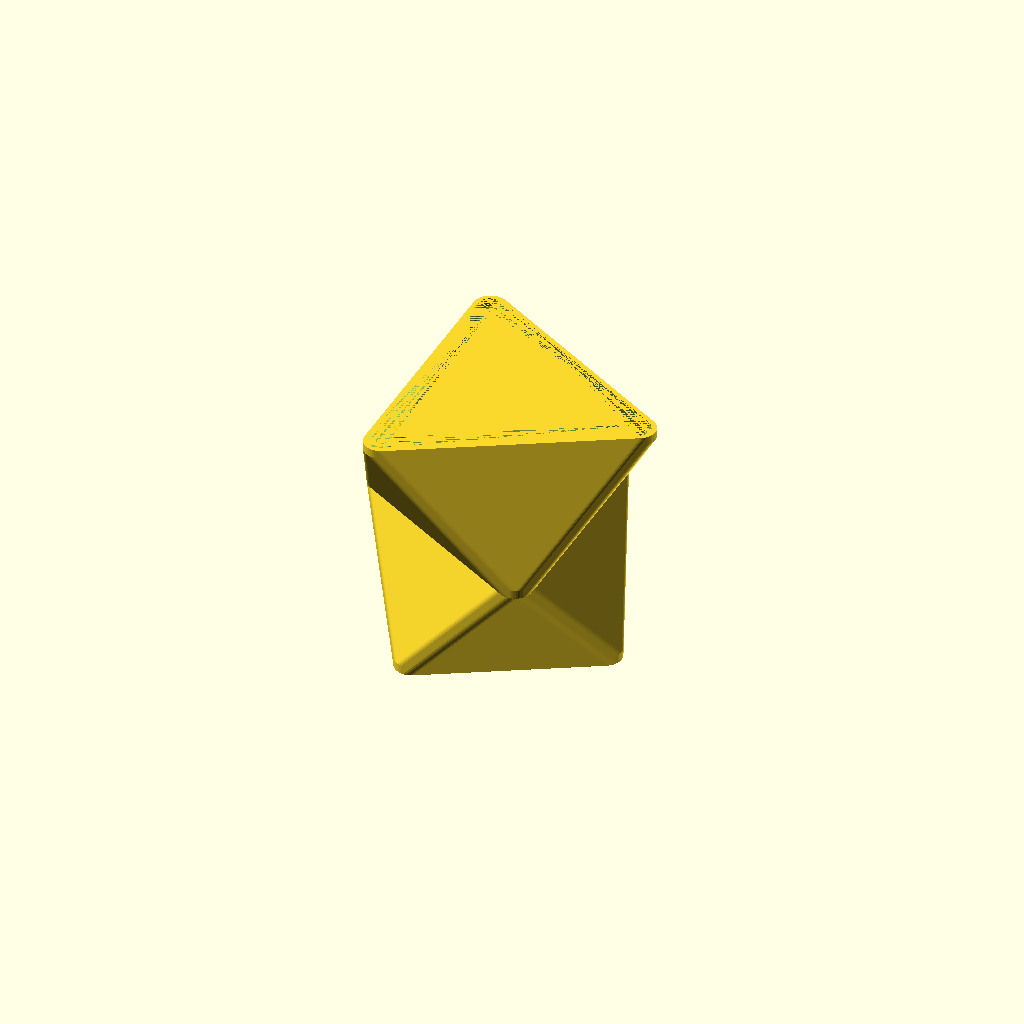
Cell 1: rendered with the file's own defaults.
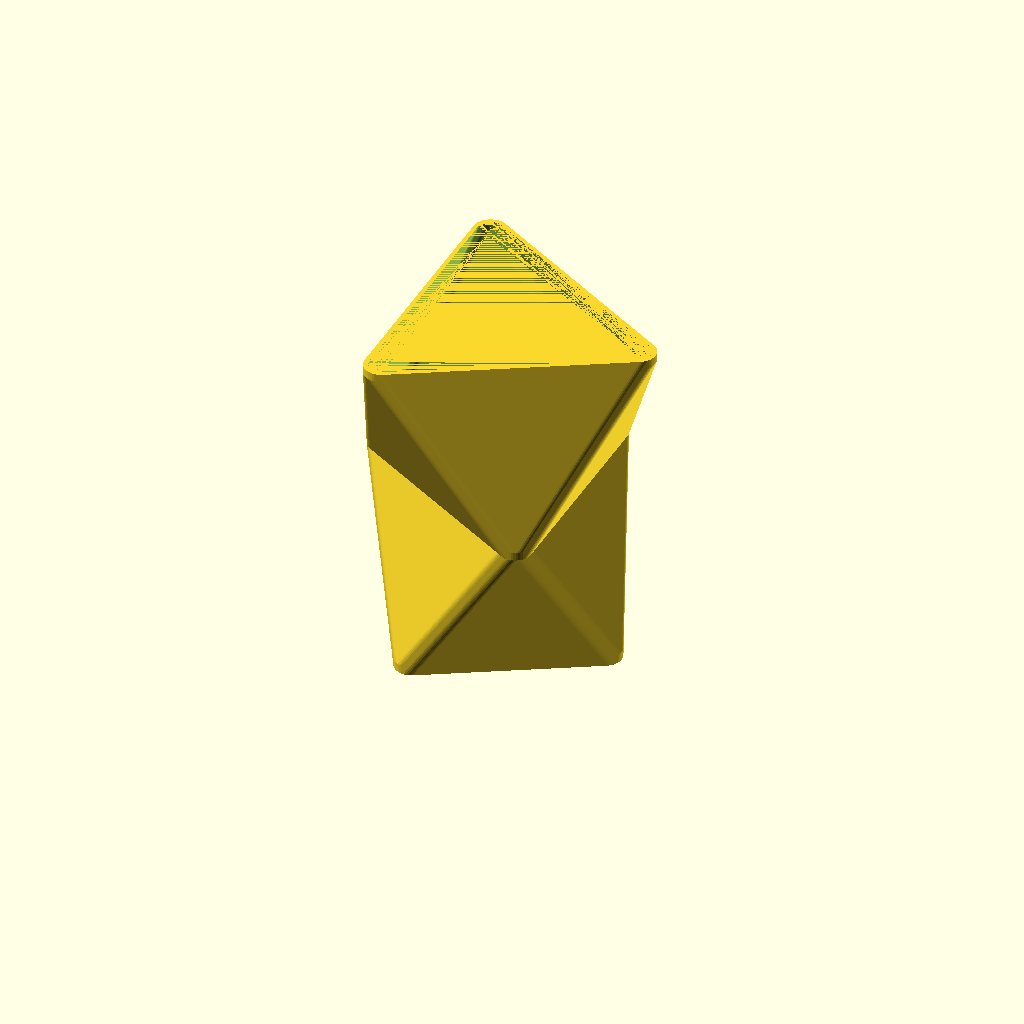
Cell 2: distanceBetweenLayers = 100 (everything else at default).
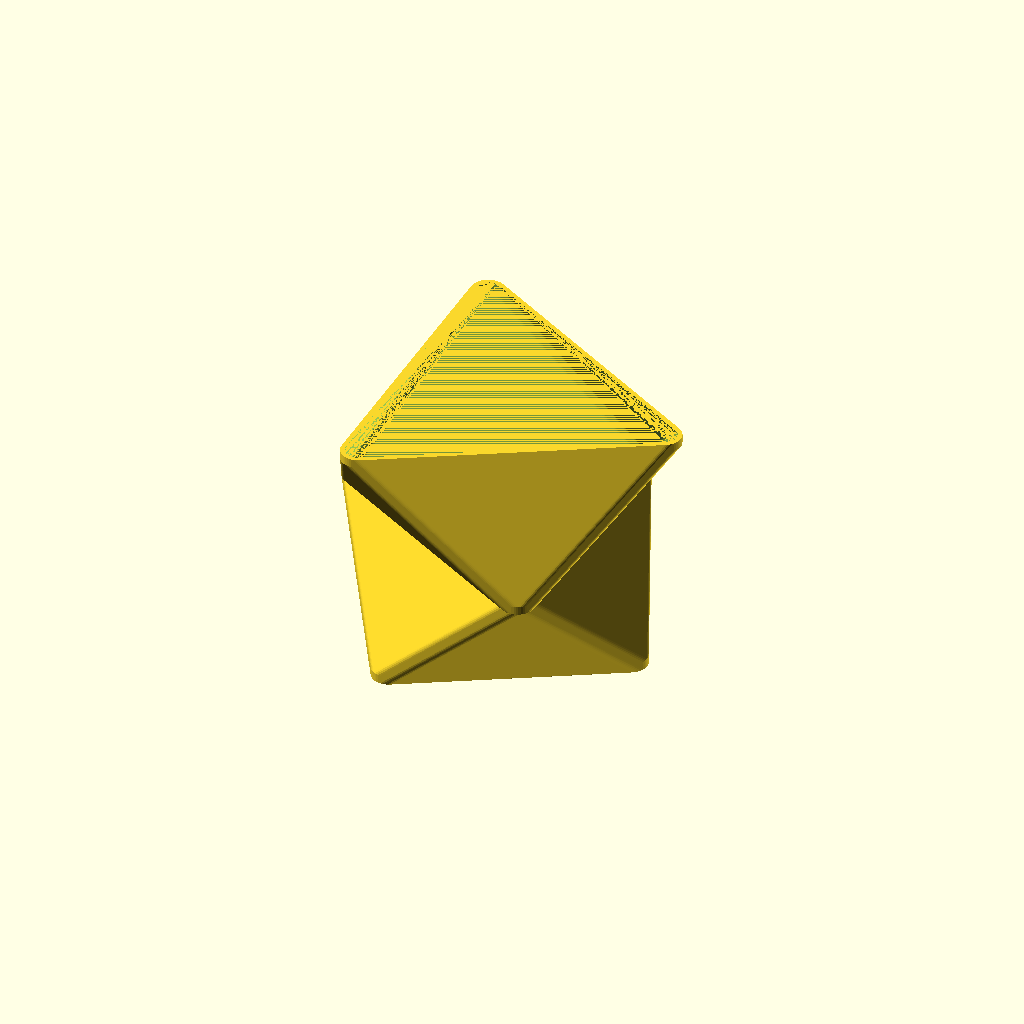
Cell 3: baseD = 150 (everything else at default).
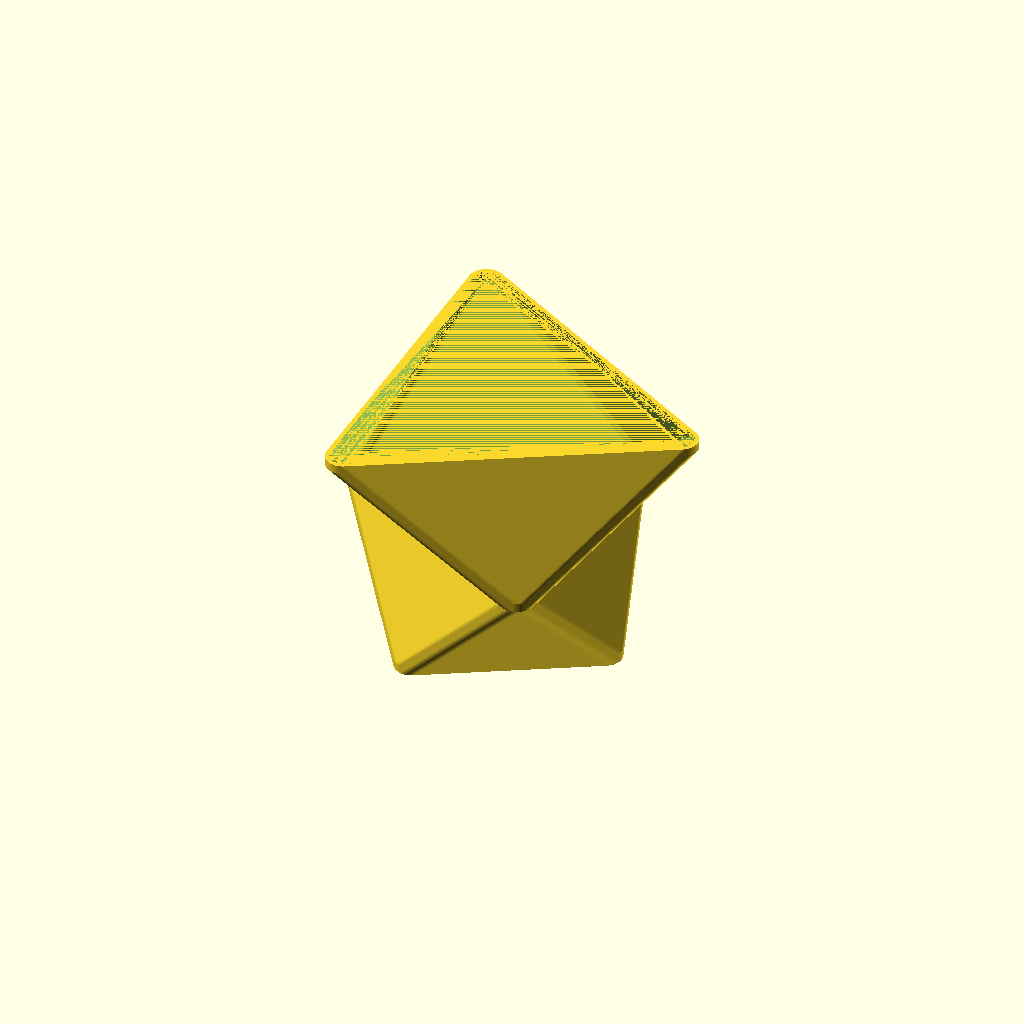
Cell 4: the same model with diameterIncreaseByLayer = 45.
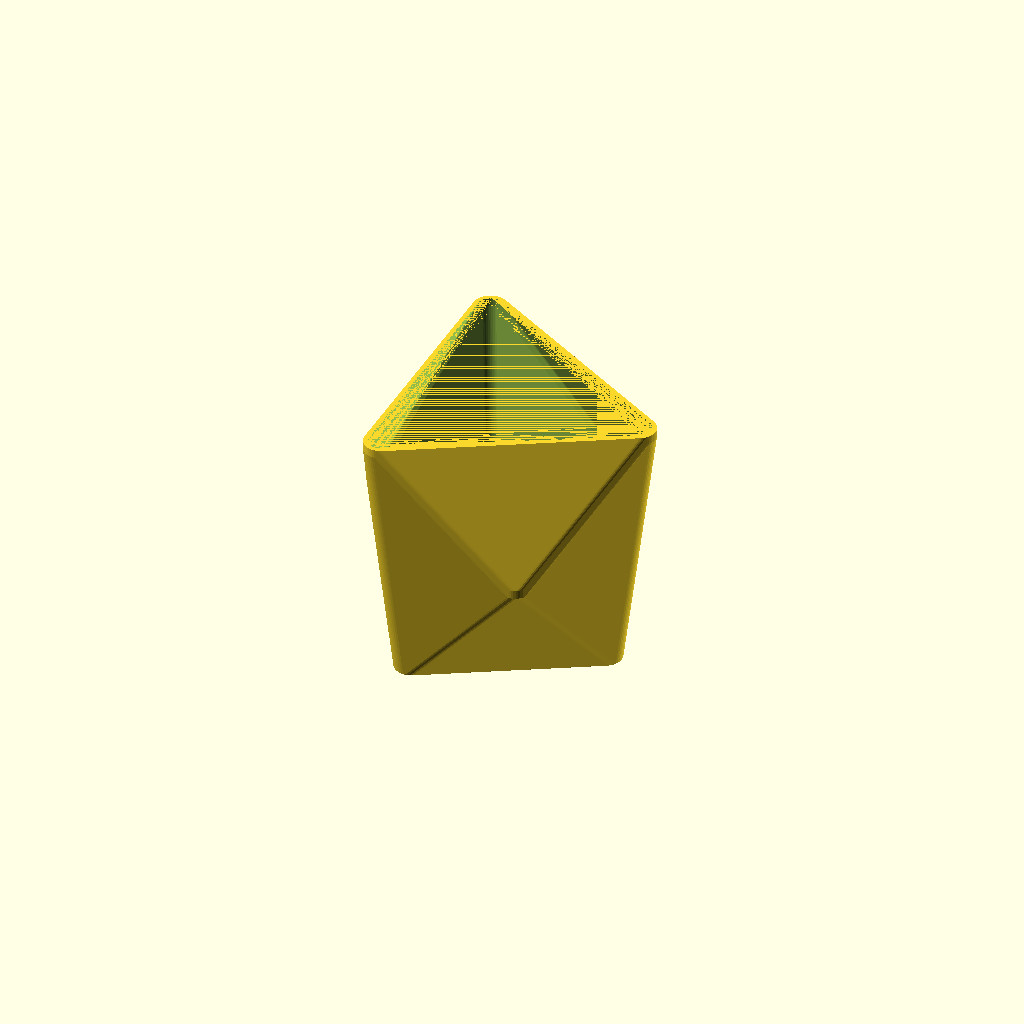
Cell 5: Crumpled = "no" (everything else at default).
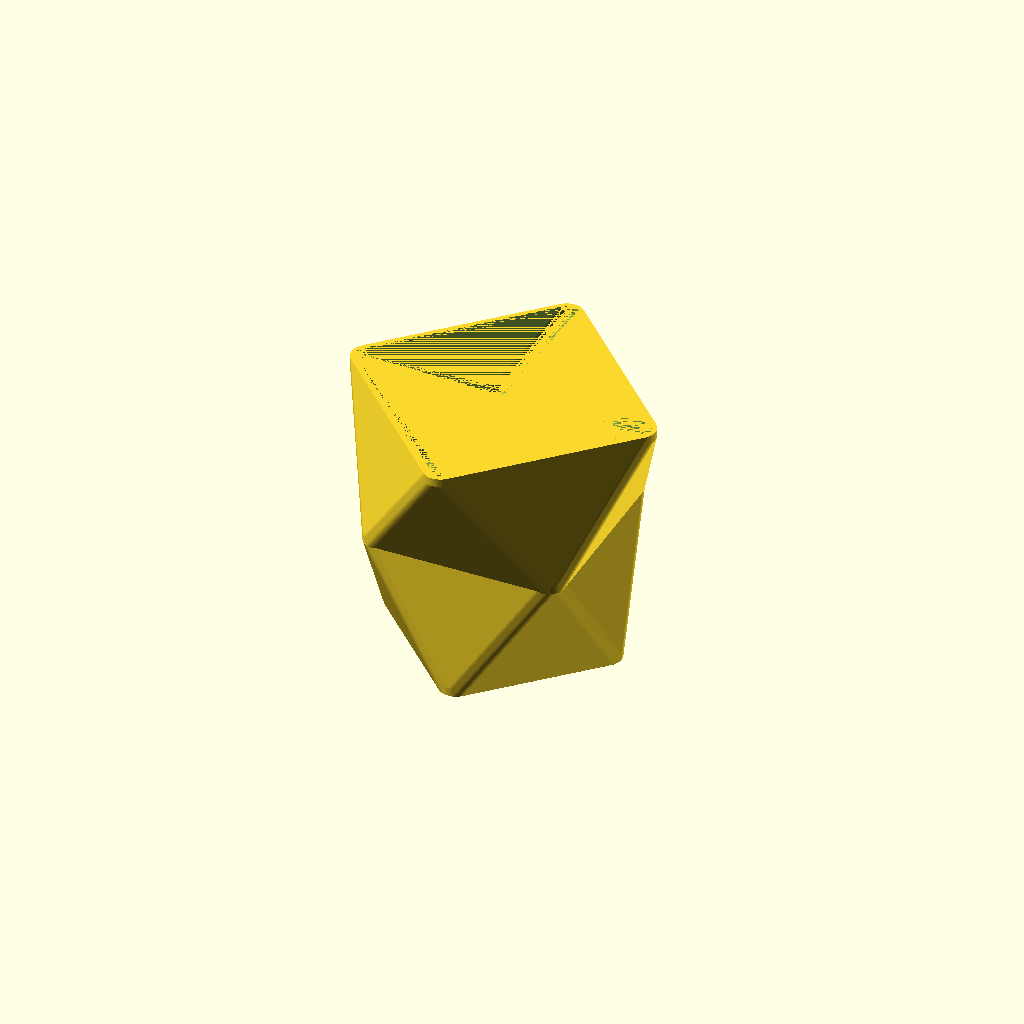
Cell 6: the same model with numberOfSides = 4.
One fixed orthographic camera (rotation 55°, 0°, 25°; colour scheme Cornfield) for every cell.
OpenSCAD source file inputs/thingiverse/files/thing-1714051/files/simpleLampshadeCustomizer.scad:
//Changes the appearance
Crumpled = "yes"; // [yes,no]
//Adjust number of sides to the lampshade
numberOfSides=3;// [3,4,5,6,7,8,9,10]
//Setting this to 1 will only display the internal socket holder
numberOfLayers=3; //[1,2,3,4,5,6]
distanceBetweenLayers=75; //[60:100]
//base Diameter Parameter
baseD=120; // [100:150]
//how many mm larger the next layer diameter will be
diameterIncreaseByLayer=20; //[5:45]
//in mm
Wall_Thickness=5; 
//I recommend leaving this to yes to help prevent heat buildup
Include_Heat_Escape_Holes = "yes"; // [yes,no]


// ignore variable values
socketOD=40+1;
socketStraightH=40+1;
socketSphereD=40+1;
holeForCordW=19+1;
holeForCordH=26+1;


poly=50;

if(Crumpled=="yes"){
difference(){
    ODCrumpled();
    IDCrumpled();
}
}

else{
    difference(){
    ODNotCrumpled();
    IDNotCrumpled();
}
}
  

    base();
    socketHolder();



module base(){
    difference(){
        layer(baseD,20,0,0);
        cylinder(d=socketOD+Wall_Thickness*4,h=Wall_Thickness,$fn=poly);
        if(Include_Heat_Escape_Holes == "yes"){
        heatHoles();
        }
    }
}

module ODNotCrumpled(){
for(i=[0:1:numberOfLayers-2]){
        hull(){
    hull(){
        layer(baseD+i*diameterIncreaseByLayer,20,distanceBetweenLayers*i,i);
        layer(baseD+(i+1)*diameterIncreaseByLayer,20,distanceBetweenLayers*(i+1),i+1);
    }
    if(i+2<numberOfLayers){
        layer(baseD+(i+2)*diameterIncreaseByLayer,20,distanceBetweenLayers*(i+2),i+2);
    }
    }
}
}

module IDNotCrumpled(){
for(i=[0:1:numberOfLayers-2]){
            hull(){
    hull(){
        layer(baseD+i*diameterIncreaseByLayer,20-Wall_Thickness,distanceBetweenLayers*i,i);
        layer(baseD+(i+1)*diameterIncreaseByLayer,20-Wall_Thickness,distanceBetweenLayers*(i+1),i+1);
    }
    if(i+2<numberOfLayers){
        layer(baseD+(i+2)*diameterIncreaseByLayer,20-Wall_Thickness,distanceBetweenLayers*(i+2),i+2);
    }
            
    }
}
}

module ODCrumpled(){
for(i=[0:1:numberOfLayers-2]){
    hull(){
        layer(baseD+i*diameterIncreaseByLayer,20,distanceBetweenLayers*i,i);
        layer(baseD+(i+1)*diameterIncreaseByLayer,20,distanceBetweenLayers*(i+1),i+1);
    }
}
}

module IDCrumpled(){
for(i=[0:1:numberOfLayers-2]){
    hull(){
        layer(baseD+i*diameterIncreaseByLayer,20-Wall_Thickness,distanceBetweenLayers*i,i);
        layer(baseD+(i+1)*diameterIncreaseByLayer,20-Wall_Thickness,distanceBetweenLayers*(i+1),i+1);
    }
}
}

module layer(x,r,z,i){
    translate([0,0,z])linear_extrude(height=5)rotate([0,0,i*(360/(numberOfSides*2))])minkowski(){
    circle(d=x,$fn=numberOfSides);
       circle(d=r,$fn=poly);
}
}

module socketHolder(){
    difference(){
        hull(){
         cylinder(d=socketOD+Wall_Thickness*4,h=Wall_Thickness,$fn=poly);
         translate([0,0,socketStraightH+socketSphereD/2])cylinder(d=socketOD+Wall_Thickness,h=Wall_Thickness,$fn=poly);
        }
        socket();
}
}

module socket(){
        translate([0,0,socketSphereD/2+Wall_Thickness])cylinder(d=socketOD,h=socketStraightH,$fn=poly);
        translate([0,0,socketSphereD/2+Wall_Thickness])sphere(d=socketSphereD,$fn=poly);
        translate([0,0,Wall_Thickness*2])cube([holeForCordW,holeForCordH,Wall_Thickness*4],center=true);
}

module heatHoles(){
    translate([0,0,-5])for(i=[0:360/numberOfSides:360]){
     translate([(socketOD/2+Wall_Thickness*4)*cos(i),(socketOD/2+Wall_Thickness*4)*sin(i),0])cylinder(d=10,h=80,$fn=poly);   
    }
}
Customizer parameters (derived from the source; name, type, default, range or options):
Crumpled: string, default "yes", options "yes", "no"
numberOfSides: number, default 3, options 3, 4, 5, 6, 7, 8, 9, 10
numberOfLayers: number, default 3, options 1, 2, 3, 4, 5, 6
distanceBetweenLayers: number, default 75, range 60 to 100
baseD: number, default 120, range 100 to 150
diameterIncreaseByLayer: number, default 20, range 5 to 45
Wall_Thickness: number, default 5
Include_Heat_Escape_Holes: string, default "yes", options "yes", "no"
poly: number, default 50
